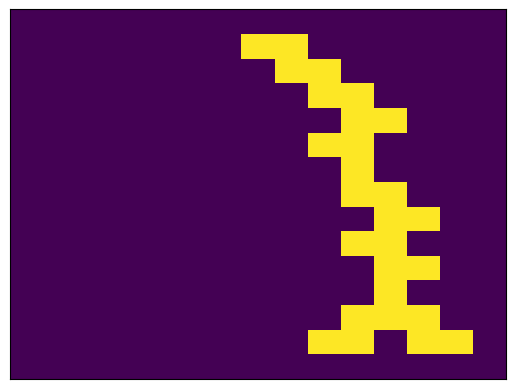

This chart was generated by the following Python code:
import numpy as np
from random import choice, randint

def prims_bool():
    rows = 15
    cols = 15 

    mz = np.zeros((rows, cols), dtype=np.int8)
    mz_visited = np.zeros((rows, cols), dtype=np.int8)

    x = randint(1, rows-2)
    y = randint(1, cols-2)
    mz[x, y] = 1
    mz_visited[x, y] = 1
    walls = []
    walls.append((x-1, y))
    walls.append((x+1, y))
    walls.append((x, y-1))
    walls.append((x, y+1))

    for w in walls:
        mz_visited[w[0], w[1]] = 1

    def sCel(x, y):
        sc = 0
        if x != 0:
            if (mz[x-1, y] == 1):
                sc += 1
        if x != rows-1:
            if (mz[x+1, y] == 1):
                sc += 1
        if y != 0:
            if (mz[x, y-1] == 1):
                sc += 1
        if y != cols-1:
            if (mz[x, y+1] == 1):
                sc += 1
        return sc

    while walls:
        print(mz_visited, end='\n\n')
        print(walls, end='\n\n')
        ran_wall = choice(walls)
        x = ran_wall[0]
        y = ran_wall[1]

        #case 1
        if x != 0 and x != rows-1:
            if mz[x-1, y] == 1 and mz_visited[x+1, y] == 0:
                if sCel(x, y) < 2:
                    mz[x, y] = 1
                    if mz_visited[x+1, y] == 0:
                        mz_visited[x+1, y] = 1
                        walls.append((x+1, y))
                    if y != 0:
                        if mz_visited[x, y-1] == 0:
                            mz_visited[x, y-1] = 1 
                            walls.append((x, y-1))
                    if y != cols-1:
                        if mz_visited[x, y+1] == 0:
                            mz_visited[x, y+1] = 1
                            walls.append((x, y+1))
                    walls.remove(ran_wall)
                    continue
        #case 2
            if mz[x+1, y] == 1 and mz_visited[x-1, y] == 0:
                if sCel(x, y) < 2:
                    mz[x, y] = 1
                    if mz_visited[x-1, y] == 0:
                        mz_visited[x-1, y] = 1
                        walls.append((x-1, y))
                    if y != 0:
                        if mz_visited[x, y-1] == 0:
                            mz_visited[x, y-1] = 1 
                            walls.append((x, y-1))
                    if y != cols-1:
                        if mz_visited[x, y+1] == 0:
                            mz_visited[x, y+1] = 1
                            walls.append((x, y+1))
                    walls.remove(ran_wall)
                    continue
        #case 3
        if y != 0 and y != cols-1:
            if mz[x, y-1] == 1 and mz_visited[x, y+1] == 0:
                if sCel(x, y) < 2:
                    mz[x, y] = 1
                    if x != 0:
                        if mz_visited[x-1, y] == 0:
                            mz_visited[x-1, y] = 1
                            walls.append((x-1, y))
                    if x != rows-1:
                        if mz_visited[x+1, y] == 0:
                            mz_visited[x+1, y] = 1
                            walls.append((x+1, y))
                    if mz_visited[x, y-1] == 0:
                        mz_visited[x, y-1] = 1 
                        walls.append((x, y-1))
                    walls.remove(ran_wall)
                    continue
        #case 4
            if mz[x, y+1] == 1 and mz_visited[x, y-1] == 0:
                if sCel(x, y) < 2:
                    mz[x, y] = 1
                    if x != 0:
                        if mz_visited[x-1, y] == 0:
                            mz_visited[x-1, y] = 1
                            walls.append((x-1, y))
                    if x != rows-1:
                        if mz_visited[x+1, y] == 0:
                            mz_visited[x+1, y] = 1
                            walls.append((x+1, y))
                    if mz_visited[x, y+1] == 0:
                        mz_visited[x, y+1] = 1 
                        walls.append((x, y+1))
                    walls.remove(ran_wall)
                    continue

        if ran_wall in walls:
            walls.remove(ran_wall)
    
    #for unv in mz_visited: 
    #    for e in unv:
    #        if e == 0:
    #            e = 1

    #for n in range(1, cols):
    #    if mz[1, n] == 1:
    #        mz[0, n] = 1
    #        break

    #for n in range(cols-1, 0, -1):
    #    if mz[rows-2, n] == 1:
    #        mz[rows-1, n] = 1
    #        break

    return mz


#driver code
def main():
    mz = prims_bool()
    import matplotlib.pyplot as plt
    plt.pcolormesh(mz)
    plt.xticks([])
    plt.yticks([])
    plt.show()

if __name__ == '__main__':
    main()